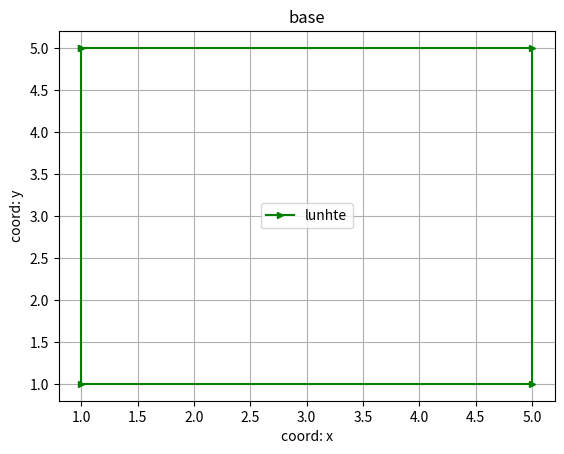

The matplotlib source for this figure:
import matplotlib.pyplot as plt
import numpy as numpy

x = [1, 5, 5, 1, 1]
y = [5, 5, 1, 1, 5]

plt.plot(x, y, color='g', label='lunhte', marker='>', ms = 5)

plt.xlabel('coord: x')
plt.ylabel('coord: y')
plt.legend()
plt.title('base')
plt.grid()
plt.show()